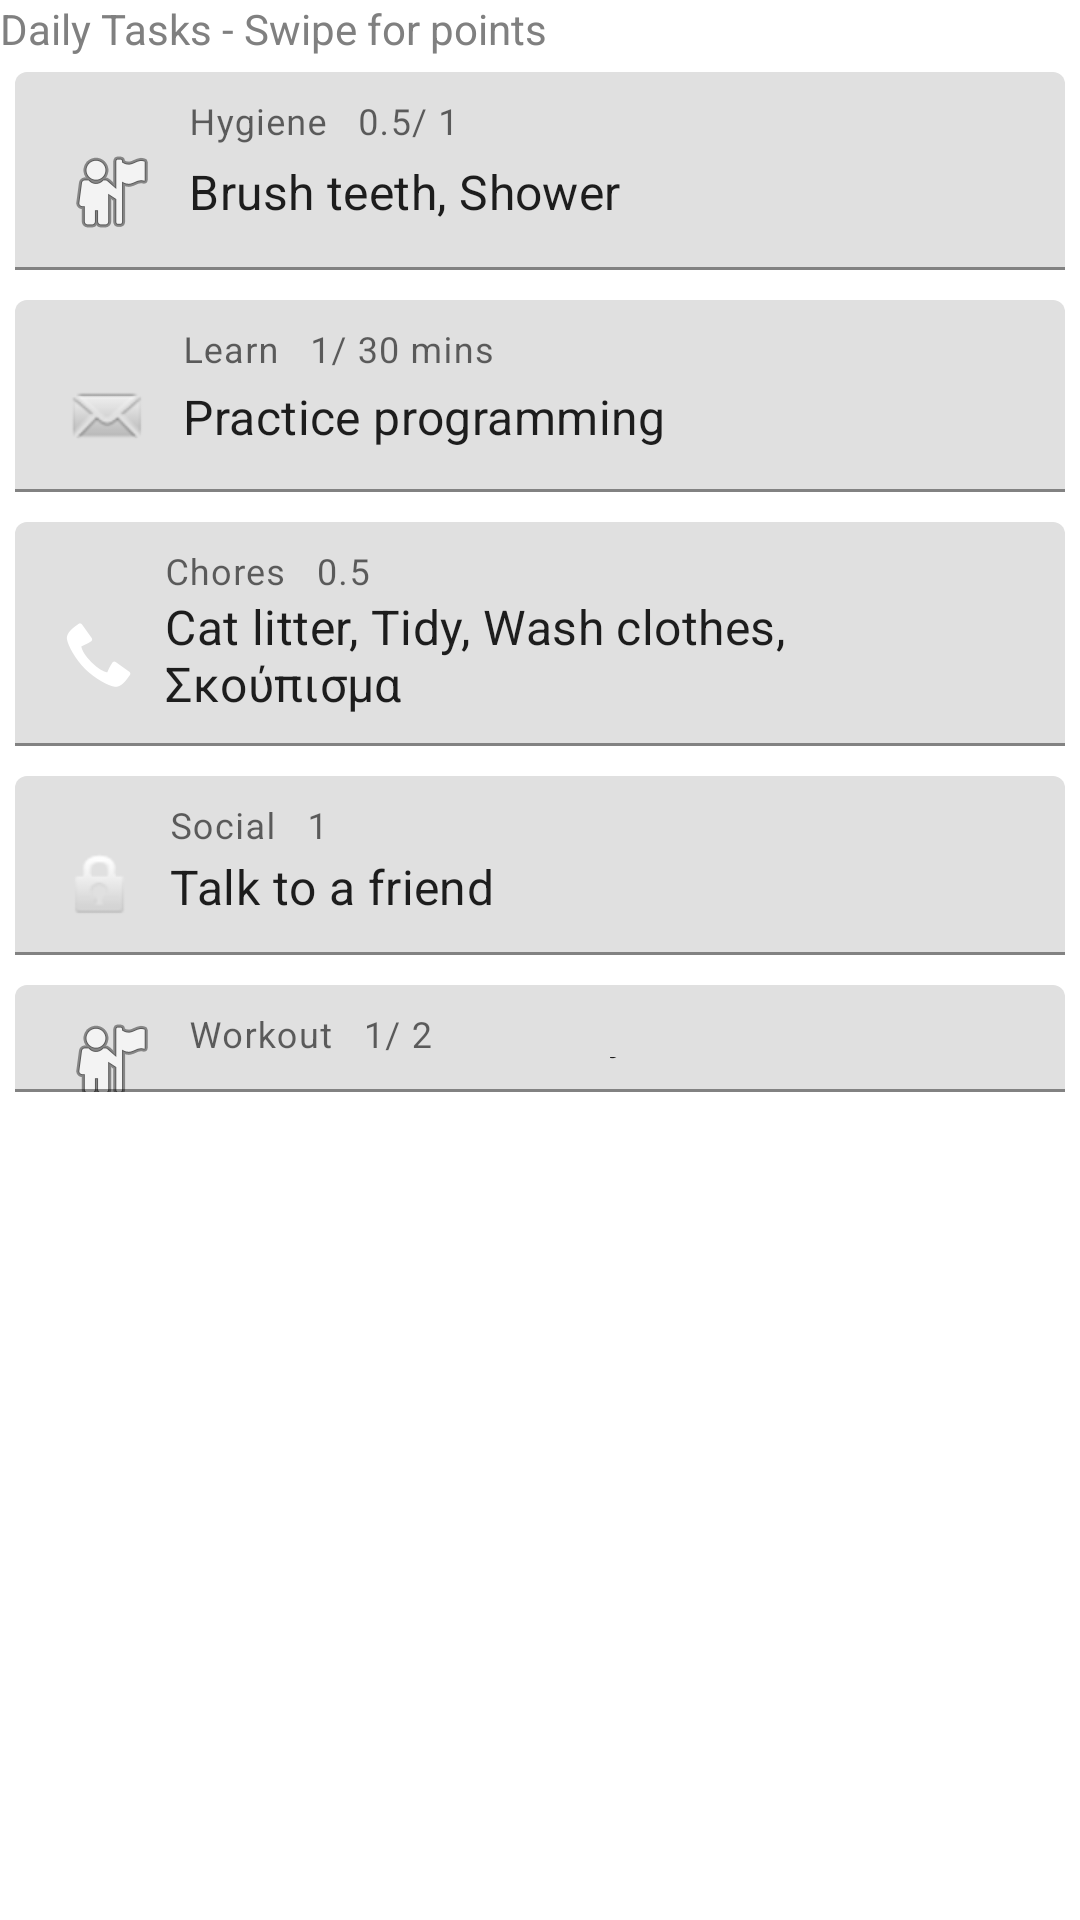

Here is an Android app screen rendered from its layout file. Give the layout XML and the strings, colors and styles it references.
<!-- AndroidManifest.xml: application theme Theme.ProcratinationScheduler -->
<!-- res/layout/activity_task_list.xml -->
<?xml version="1.0" encoding="utf-8"?>
<LinearLayout
    xmlns:android="http://schemas.android.com/apk/res/android"
    xmlns:app="http://schemas.android.com/apk/res-auto"
    xmlns:tools="http://schemas.android.com/tools"
    android:layout_width="match_parent"
    android:layout_height="match_parent"
    tools:context=".TaskList"
    android:orientation="vertical">

    <TextView
        android:layout_width="match_parent"
        android:layout_height="wrap_content"
        android:text="Daily Tasks - Swipe for points"
        android:textColor="@color/dark_grey"></TextView>

    <LinearLayout
        android:id="@+id/layout_list"
        android:layout_width="match_parent"
        android:layout_height="360dp"
        android:orientation="vertical"
        android:padding="5dp">

        <com.google.android.material.textfield.TextInputLayout
            android:id="@+id/hygiene_task"
            android:layout_width="match_parent"
            android:layout_height="wrap_content"
            android:layout_marginBottom="10dp"
            android:hint="Hygiene   0.5/ 1">

            <com.google.android.material.textfield.TextInputEditText
                android:layout_width="match_parent"
                android:layout_height="wrap_content"
                android:drawableStart="@android:drawable/ic_menu_myplaces"
                android:drawablePadding="10dp"
                android:text="Brush teeth, Shower" />
        </com.google.android.material.textfield.TextInputLayout>

        <com.google.android.material.textfield.TextInputLayout
            android:id="@+id/learn_task"
            android:layout_width="match_parent"
            android:layout_height="wrap_content"
            android:layout_marginBottom="10dp"
            android:hint="Learn   1/ 30 mins">

            <com.google.android.material.textfield.TextInputEditText
                android:layout_width="match_parent"
                android:layout_height="wrap_content"
                android:drawableStart="@android:drawable/sym_action_email"
                android:drawablePadding="10dp"
                android:text="Practice programming" />
        </com.google.android.material.textfield.TextInputLayout>

        <com.google.android.material.textfield.TextInputLayout
            android:id="@+id/chores_task"
            android:layout_width="match_parent"
            android:layout_height="wrap_content"
            android:layout_marginBottom="10dp"
            android:hint="Chores   0.5">

            <com.google.android.material.textfield.TextInputEditText
                android:layout_width="match_parent"
                android:layout_height="wrap_content"
                android:drawableStart="@android:drawable/stat_sys_phone_call"
                android:drawablePadding="10dp"
                android:text="Cat litter, Tidy, Wash clothes, Σκούπισμα" />
        </com.google.android.material.textfield.TextInputLayout>

        <com.google.android.material.textfield.TextInputLayout
            android:id="@+id/social_task"
            android:layout_width="match_parent"
            android:layout_height="wrap_content"
            android:layout_marginBottom="10dp"
            android:hint="Social   1">

            <com.google.android.material.textfield.TextInputEditText
                android:layout_width="match_parent"
                android:layout_height="wrap_content"
                android:drawableStart="@android:drawable/ic_lock_idle_lock"
                android:drawablePadding="10dp"
                android:text="Talk to a friend" />
        </com.google.android.material.textfield.TextInputLayout>

        <com.google.android.material.textfield.TextInputLayout
            android:id="@+id/workout_task"
            android:layout_width="match_parent"
            android:layout_height="wrap_content"
            android:layout_marginBottom="10dp"
            android:hint="Workout   1/ 2">

            <com.google.android.material.textfield.TextInputEditText
                android:layout_width="match_parent"
                android:layout_height="wrap_content"
                android:drawableStart="@android:drawable/ic_menu_myplaces"
                android:drawablePadding="10dp"
                android:text="Small routine, Heavy routine" />
        </com.google.android.material.textfield.TextInputLayout>

    </LinearLayout>

    

</LinearLayout>
<!-- resources referenced by this layout -->
<resources>
  <color name="dark_grey">#808080</color>
  <style name="Theme.ProcratinationScheduler" parent="Theme.MaterialComponents.DayNight.DarkActionBar">
          
          <item name="colorPrimary">@color/purple_500</item>
          <item name="colorPrimaryVariant">@color/purple_700</item>
          <item name="colorOnPrimary">@color/white</item>
          
          <item name="colorSecondary">@color/teal_200</item>
          <item name="colorSecondaryVariant">@color/teal_700</item>
          <item name="colorOnSecondary">@color/black</item>
          
          <item name="android:statusBarColor" tools:targetApi="l">?attr/colorPrimaryVariant</item>
          
      </style>
  <color name="purple_500">#FF6200EE</color>
  <color name="purple_700">#FF3700B3</color>
  <color name="white">#FFFFFFFF</color>
  <color name="teal_200">#FF03DAC5</color>
  <color name="teal_700">#FF018786</color>
  <color name="black">#FF000000</color>
</resources>
